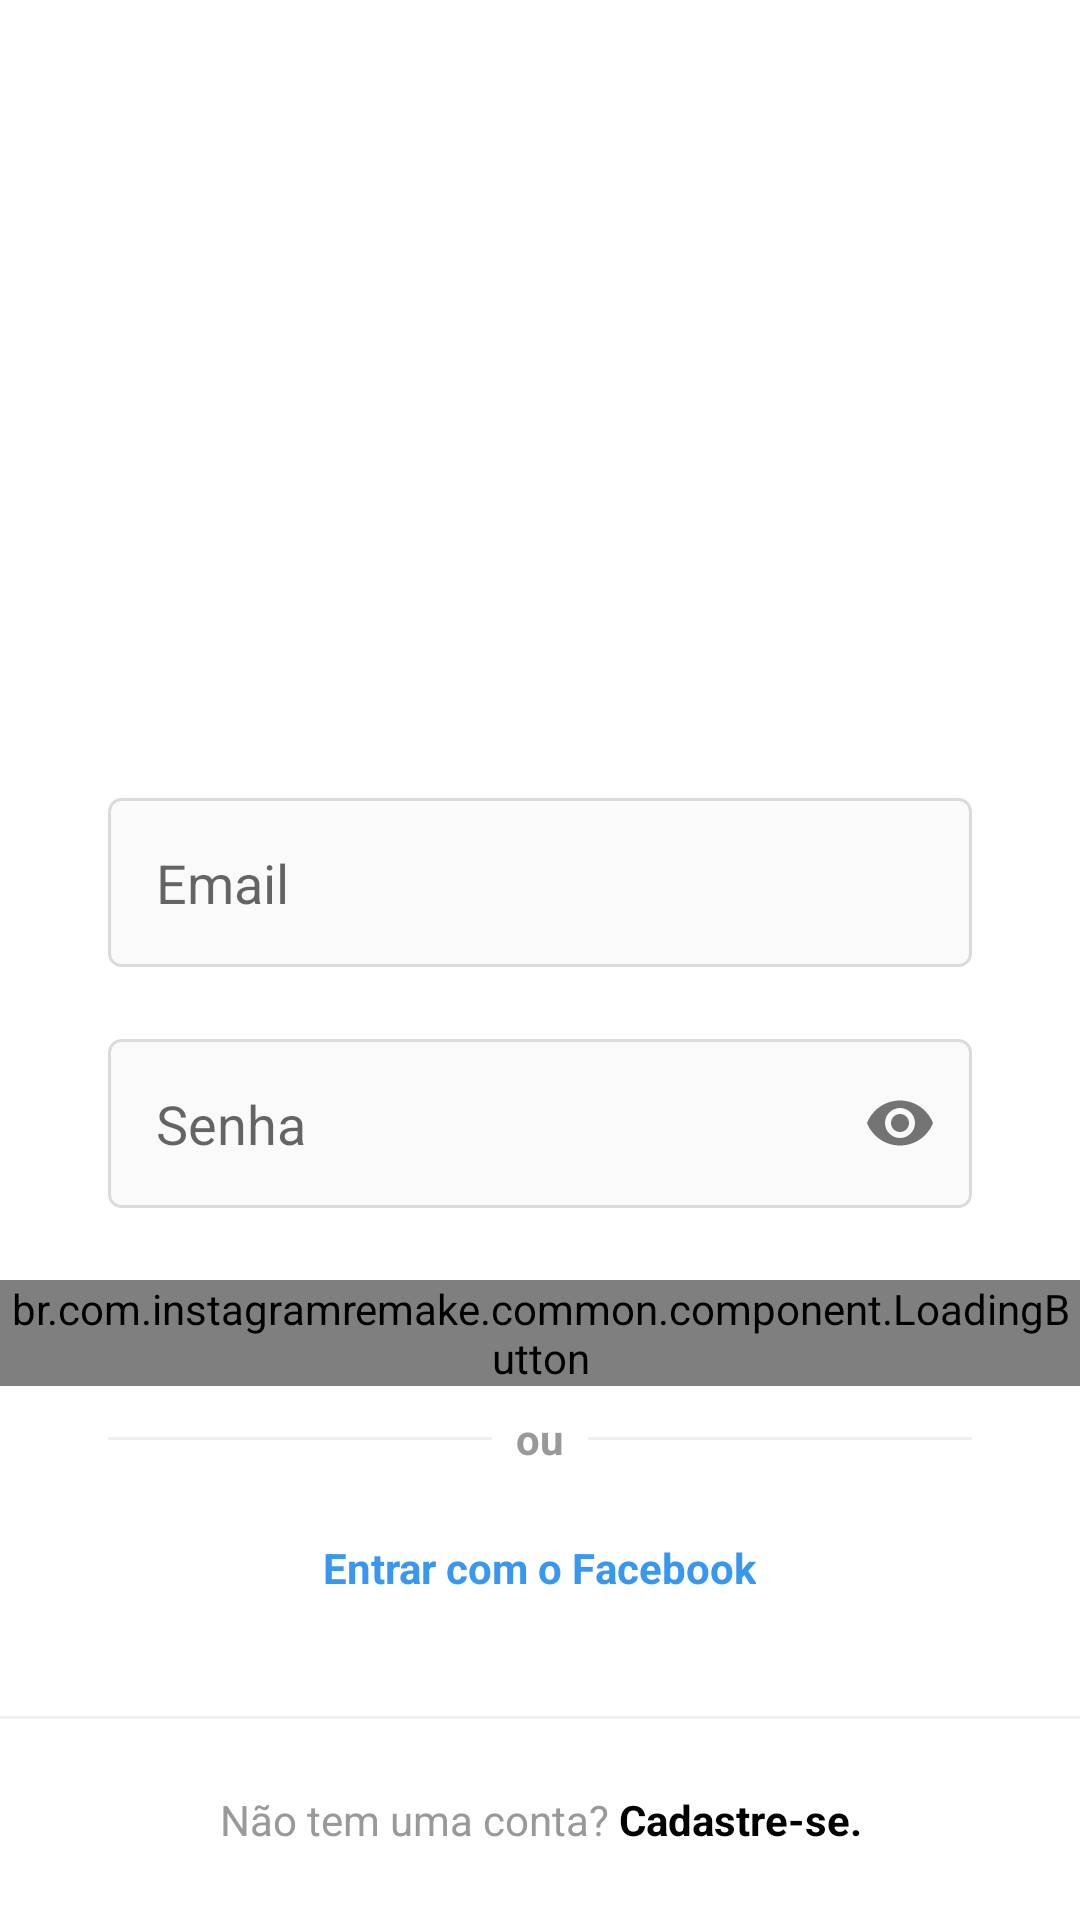

Reconstruct the res/layout file that produces this screen, plus the resources it refers to.
<!-- AndroidManifest.xml: application theme Theme -->
<!-- res/layout/activity_login.xml -->
<?xml version="1.0" encoding="utf-8"?>
<LinearLayout xmlns:android="http://schemas.android.com/apk/res/android"
    xmlns:app="http://schemas.android.com/apk/res-auto"
    xmlns:tools="http://schemas.android.com/tools"
    android:layout_width="match_parent"
    android:layout_height="match_parent"
    android:background="@android:color/white"
    tools:context=".login.presentation.LoginActivity">

    <ScrollView
        android:layout_width="match_parent"
        android:layout_height="wrap_content"
        android:layout_gravity="bottom">

        <LinearLayout
            android:layout_width="match_parent"
            android:layout_height="wrap_content"
            android:orientation="vertical">

            <androidx.appcompat.widget.AppCompatImageView
                android:id="@+id/login_image_view_logo"
                android:layout_width="wrap_content"
                android:layout_height="60dp"
                android:layout_marginBottom="48dp"
                android:paddingStart="80dp"
                android:paddingEnd="80dp"
                android:src="@drawable/instagram_logo_black" />

            <com.google.android.material.textfield.TextInputLayout
                android:id="@+id/login_edit_text_email_input"
                style="@style/InstaFormEditTextInput"
                app:errorTextAppearance="@style/InstaFormEditTextError"
                app:hintEnabled="false">

                <com.google.android.material.textfield.TextInputEditText
                    android:id="@+id/login_edit_text_email"
                    style="@style/InstaFormEditText"
                    android:hint="@string/email"
                    android:inputType="textEmailAddress" />
            </com.google.android.material.textfield.TextInputLayout>

            <com.google.android.material.textfield.TextInputLayout
                android:id="@+id/login_edit_text_password_input"
                style="@style/InstaFormEditTextInput"
                app:endIconMode="password_toggle"
                app:errorTextAppearance="@style/InstaFormEditTextError"
                app:hintEnabled="false">

                <com.google.android.material.textfield.TextInputEditText
                    android:id="@+id/login_edit_text_password"
                    style="@style/InstaFormEditText"
                    android:hint="@string/password"
                    android:inputType="textPassword" />
            </com.google.android.material.textfield.TextInputLayout>

            <br.com.instagramremake.common.component.LoadingButton
                android:id="@+id/login_button_enter"
                android:layout_width="match_parent"
                android:layout_height="wrap_content"
                app:text="@string/enter" />

            <FrameLayout
                android:layout_width="wrap_content"
                android:layout_height="wrap_content">

                <View
                    style="@style/FormContainer"
                    android:layout_width="match_parent"
                    android:layout_height="1dp"
                    android:layout_gravity="center"
                    android:background="@color/colorPrimaryDark" />

                <androidx.appcompat.widget.AppCompatTextView
                    style="@style/InstaTextViewBase"
                    android:layout_gravity="center"
                    android:background="@android:color/white"
                    android:padding="8dp"
                    android:text="@string/or"
                    android:textStyle="bold" />
            </FrameLayout>

            <androidx.appcompat.widget.AppCompatButton
                android:id="@+id/login_button_enter_facebook"
                style="@style/InstaFormButton.Link"
                android:layout_gravity="center"
                android:drawableStart="@drawable/facebook_logo"
                android:drawablePadding="8dp"
                android:text="@string/enter_with_facebook"
                android:textAllCaps="false" />

            <View
                android:id="@+id/divider_bottom"
                android:layout_width="match_parent"
                android:layout_height="1dp"
                android:background="@color/colorPrimaryDark" />

            <androidx.appcompat.widget.AppCompatTextView
                android:id="@+id/login_text_view_register"
                style="@style/InstaTextViewBase"
                android:layout_width="match_parent"
                android:gravity="center"
                android:padding="24dp"
                android:text="@string/does_not_have_account" />
        </LinearLayout>
    </ScrollView>
</LinearLayout>
<!-- resources referenced by this layout -->
<resources>
  <color name="colorPrimaryDark">@color/grayDarker</color>
  <string name="does_not_have_account">Não tem uma conta? <b><font color="#000000">Cadastre-se.</font></b></string>
  <string name="email">Email</string>
  <string name="enter">Entrar</string>
  <string name="enter_with_facebook">Entrar com o Facebook</string>
  <string name="or">ou</string>
  <string name="password">Senha</string>
  <style name="FormContainer">
          <item name="android:layout_marginStart">36dp</item>
          <item name="android:layout_marginEnd">36dp</item>
      </style>
  <style name="InstaFormButton.Link" parent="InstaFormButton">
          <item name="android:textColor">@color/blueEnable</item>
          <item name="android:background">@null</item>
          <item name="android:textStyle">bold</item>
          <item name="android:layout_width">wrap_content</item>
      </style>
  <style name="InstaFormEditText">
          <item name="android:layout_width">match_parent</item>
          <item name="android:layout_height">wrap_content</item>
          <item name="android:padding">16dp</item>
          <item name="android:layout_marginBottom">4dp</item>
          <item name="android:background">@drawable/edit_text_background</item>
      </style>
  <style name="InstaFormEditTextError">
          <item name="android:textColor">@color/red</item>
      </style>
  <style name="InstaFormEditTextInput" parent="FormContainer">
          <item name="android:layout_height">wrap_content</item>
          <item name="android:layout_width">match_parent</item>
          <item name="android:layout_marginBottom">20dp</item>
      </style>
  <style name="InstaTextViewBase">
          <item name="android:textColor">@color/grayText</item>
          <item name="android:layout_width">wrap_content</item>
          <item name="android:layout_height">wrap_content</item>
      </style>
  <style name="Theme" parent="Theme.AppCompat.Light.NoActionBar">
          <item name="colorPrimary">@color/colorPrimary</item>
          <item name="colorPrimaryDark">@color/colorPrimaryDark</item>
          <item name="colorAccent">@color/colorAccent</item>
          <item name="android:buttonStyle">@style/NoShadowButton</item>
      </style>
  <color name="grayDarker">#EFEFEF</color>
  <style name="InstaFormButton" parent="FormContainer">
          <item name="android:layout_width">match_parent</item>
          <item name="android:layout_height">wrap_content</item>
          <item name="android:padding">16dp</item>
          <item name="android:layout_marginBottom">24dp</item>
          <item name="android:textColor">@android:color/white</item>
          <item name="android:background">@drawable/button_background</item>
      </style>
  <color name="blueEnable">#3897F0</color>
  <!-- drawable edit_text_background (drawable) -->
  <?xml version="1.0" encoding="utf-8"?>
  <shape xmlns:android="http://schemas.android.com/apk/res/android">
  
      <stroke android:width="1dp" android:color="@color/grayBorder" />
      <solid android:color="@color/gray" />
      <corners android:radius="4dp" />
  
  </shape>
  <color name="red">#FF0000</color>
  <color name="grayText">#999999</color>
  <color name="colorPrimary">@color/gray</color>
  <color name="colorAccent">@android:color/black</color>
  <style name="NoShadowButton" parent="android:Widget.Button">
          <item name="android:stateListAnimator">@null</item>
      </style>
  <!-- drawable button_background (drawable) -->
  <?xml version="1.0" encoding="utf-8"?>
  <selector xmlns:android="http://schemas.android.com/apk/res/android">
  
      <item android:drawable="@drawable/button_background_enabled" android:state_active="true" />
      <item android:drawable="@drawable/button_background_disabled" android:state_active="false" />
  
  </selector>
  <color name="grayBorder">#DBDBDB</color>
  <color name="gray">#FAFAFA</color>
</resources>
